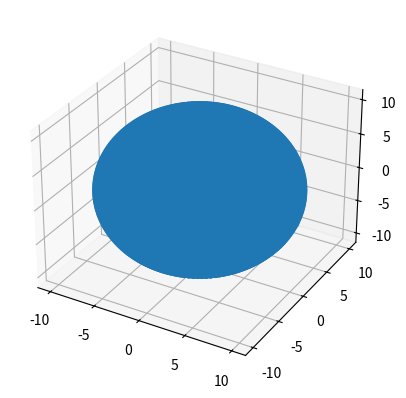

Recreate this plot in Python.
# This import registers the 3D projection, but is otherwise unused.
from mpl_toolkits.mplot3d import Axes3D  # noqa: F401 unused import

import matplotlib.pyplot as plt
import numpy as np


fig = plt.figure()
ax = fig.add_subplot(111, projection='3d')

# Make data
u = np.linspace(0, 2 * np.pi, 100)
v = np.linspace(0, np.pi, 100)
x = 10 * np.outer(np.cos(u), np.sin(v))
y = 10 * np.outer(np.sin(u), np.sin(v))
z = 10 * np.outer(np.ones(np.size(u)), np.cos(v))

# Plot the surface
ax.scatter(x, y, z)

plt.show()